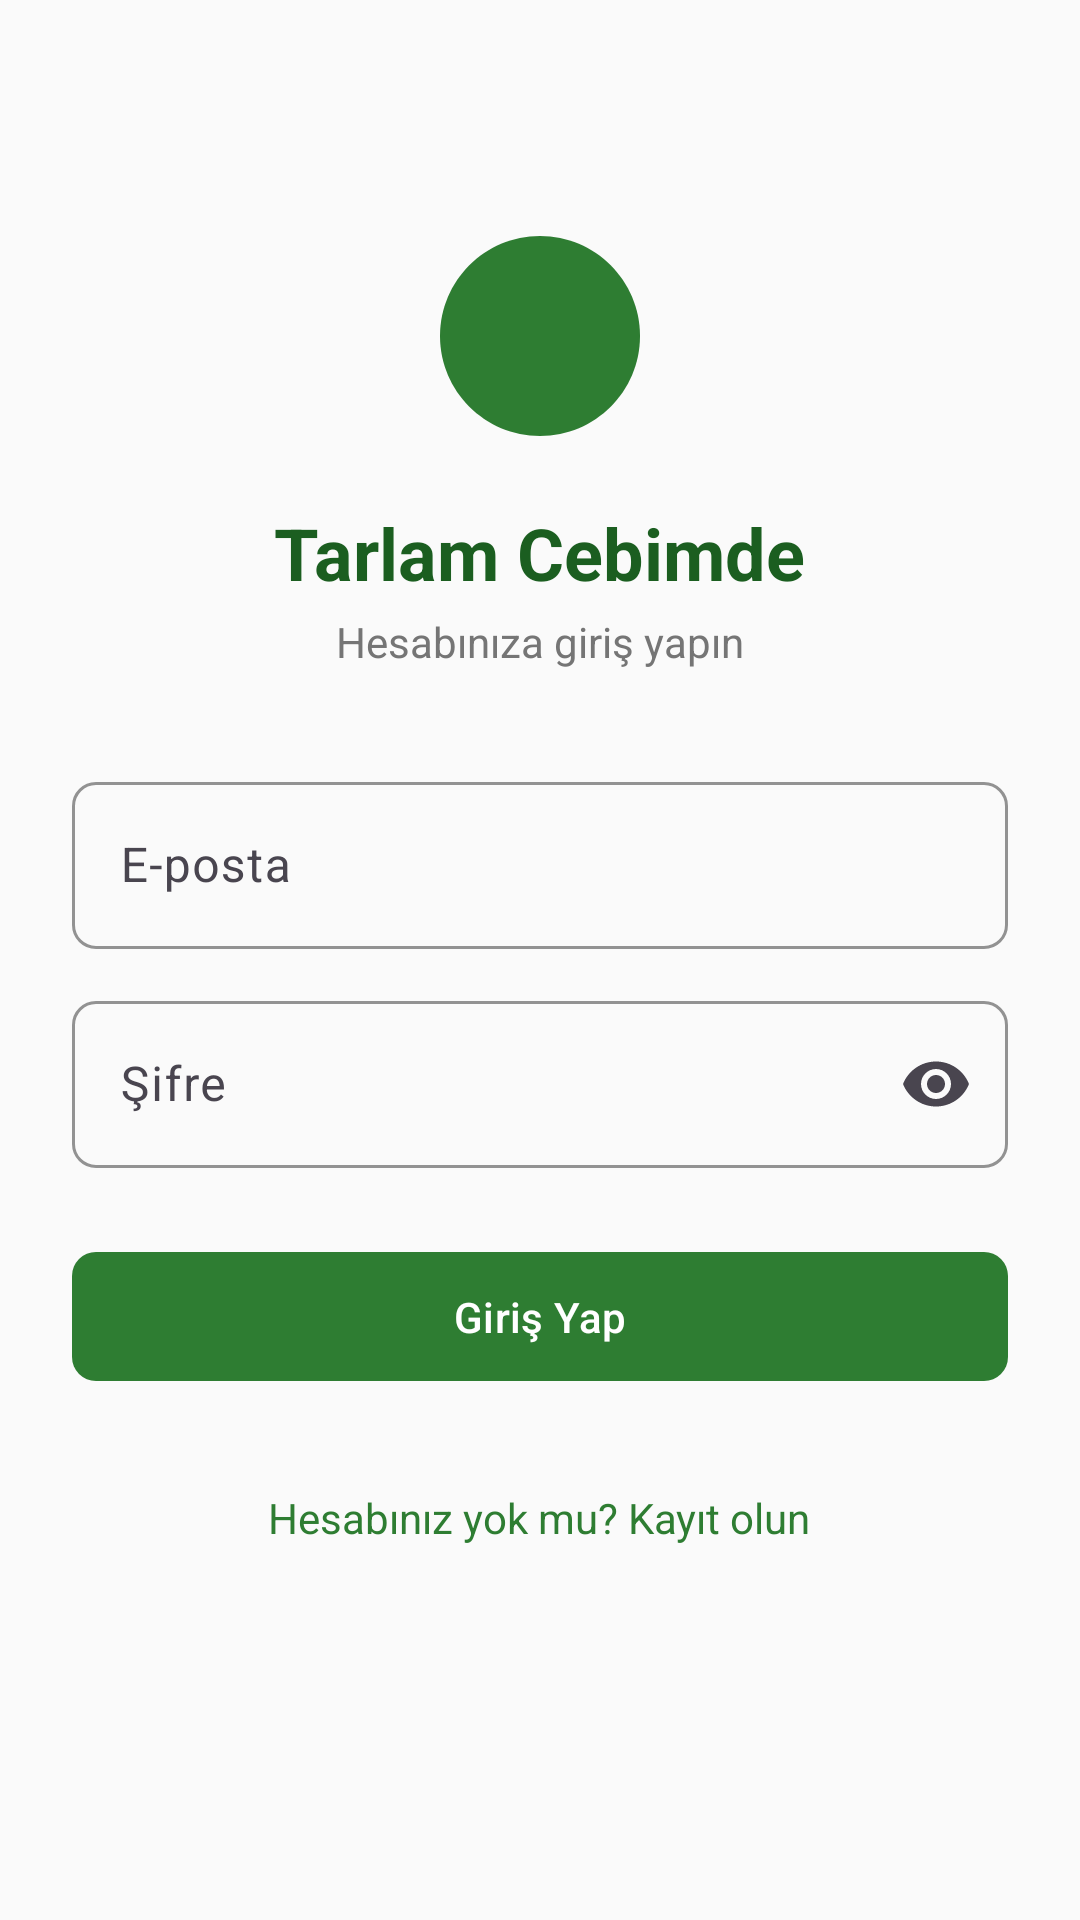

Reconstruct the res/layout file that produces this screen, plus the resources it refers to.
<!-- AndroidManifest.xml: application theme Theme.TarlamCebimde -->
<!-- res/layout/activity_login.xml -->
<?xml version="1.0" encoding="utf-8"?>
<ScrollView xmlns:android="http://schemas.android.com/apk/res/android"
    xmlns:app="http://schemas.android.com/apk/res-auto"
    android:layout_width="match_parent"
    android:layout_height="match_parent"
    android:background="@color/background"
    android:fillViewport="true">

    <LinearLayout
        android:layout_width="match_parent"
        android:layout_height="wrap_content"
        android:gravity="center_horizontal"
        android:orientation="vertical"
        android:padding="24dp">

        <ImageView
            android:layout_width="80dp"
            android:layout_height="80dp"
            android:layout_marginTop="48dp"
            android:src="@drawable/ic_splash_logo" />

        <TextView
            android:layout_width="wrap_content"
            android:layout_height="wrap_content"
            android:layout_marginTop="16dp"
            android:text="Tarlam Cebimde"
            android:textColor="@color/primary_dark"
            android:textSize="24sp"
            android:textStyle="bold" />

        <TextView
            android:layout_width="wrap_content"
            android:layout_height="wrap_content"
            android:layout_marginTop="4dp"
            android:text="@string/login_subtitle"
            android:textColor="@color/text_secondary" />

        <com.google.android.material.textfield.TextInputLayout
            android:id="@+id/til_email"
            style="@style/InputLayout"
            android:layout_width="match_parent"
            android:layout_height="wrap_content"
            android:layout_marginTop="32dp"
            android:hint="@string/email"
            app:startIconDrawable="@drawable/ic_email">
            <com.google.android.material.textfield.TextInputEditText
                android:id="@+id/et_email"
                android:layout_width="match_parent"
                android:layout_height="wrap_content"
                android:inputType="textEmailAddress" />
        </com.google.android.material.textfield.TextInputLayout>

        <com.google.android.material.textfield.TextInputLayout
            android:id="@+id/til_password"
            style="@style/InputLayout"
            android:layout_width="match_parent"
            android:layout_height="wrap_content"
            android:layout_marginTop="12dp"
            android:hint="@string/password"
            app:startIconDrawable="@drawable/ic_lock"
            app:endIconMode="password_toggle">
            <com.google.android.material.textfield.TextInputEditText
                android:id="@+id/et_password"
                android:layout_width="match_parent"
                android:layout_height="wrap_content"
                android:inputType="textPassword" />
        </com.google.android.material.textfield.TextInputLayout>

        <com.google.android.material.button.MaterialButton
            android:id="@+id/btn_login"
            style="@style/PrimaryButton"
            android:layout_width="match_parent"
            android:layout_height="wrap_content"
            android:layout_marginTop="24dp"
            android:text="@string/login" />

        <ProgressBar
            android:id="@+id/progress_bar"
            android:layout_width="wrap_content"
            android:layout_height="wrap_content"
            android:layout_marginTop="16dp"
            android:visibility="gone" />

        <TextView
            android:id="@+id/tv_register"
            android:layout_width="wrap_content"
            android:layout_height="wrap_content"
            android:layout_marginTop="24dp"
            android:padding="8dp"
            android:text="@string/no_account"
            android:textColor="@color/primary" />
    </LinearLayout>
</ScrollView>
<!-- resources referenced by this layout -->
<resources>
  <color name="background">#FAFAFA</color>
  <color name="primary">#2E7D32</color>
  <color name="primary_dark">#1B5E20</color>
  <color name="text_secondary">#757575</color>
  <!-- drawable ic_splash_logo (drawable) -->
  <vector xmlns:android="http://schemas.android.com/apk/res/android" android:width="24dp" android:height="24dp" android:viewportWidth="24" android:viewportHeight="24"><path android:fillColor="#2E7D32" android:pathData="M12,2C6.48,2 2,6.48 2,12s4.48,10 10,10 10,-4.48 10,-10S17.52,2 12,2z"/></vector>
  <string name="email">E-posta</string>
  <string name="login">Giriş Yap</string>
  <string name="login_subtitle">Hesabınıza giriş yapın</string>
  <string name="no_account">Hesabınız yok mu? Kayıt olun</string>
  <string name="password">Şifre</string>
  <style name="InputLayout" parent="Widget.Material3.TextInputLayout.OutlinedBox">
          <item name="boxCornerRadiusTopStart">8dp</item>
          <item name="boxCornerRadiusTopEnd">8dp</item>
          <item name="boxCornerRadiusBottomStart">8dp</item>
          <item name="boxCornerRadiusBottomEnd">8dp</item>
          <item name="boxStrokeColor">@color/primary</item>
          <item name="hintTextColor">@color/primary</item>
      </style>
  <style name="PrimaryButton" parent="Widget.Material3.Button">
          <item name="backgroundTint">@color/primary</item>
          <item name="android:textColor">@color/text_on_primary</item>
          <item name="cornerRadius">8dp</item>
          <item name="android:textAllCaps">false</item>
          <item name="android:paddingTop">12dp</item>
          <item name="android:paddingBottom">12dp</item>
      </style>
  <style name="Theme.TarlamCebimde" parent="Theme.Material3.Light.NoActionBar">
          <item name="colorPrimary">@color/primary</item>
          <item name="colorPrimaryDark">@color/primary_dark</item>
          <item name="colorPrimaryVariant">@color/primary_variant</item>
          <item name="colorSecondary">@color/secondary</item>
          <item name="colorSecondaryVariant">@color/secondary_dark</item>
          <item name="colorOnPrimary">@color/text_on_primary</item>
          <item name="colorOnSecondary">@color/text_on_secondary</item>
          <item name="android:colorBackground">@color/background</item>
          <item name="colorSurface">@color/surface</item>
          <item name="android:statusBarColor">@color/primary_dark</item>
          <item name="android:navigationBarColor">@color/surface</item>
      </style>
  <color name="text_on_primary">#FFFFFF</color>
  <color name="primary_variant">#388E3C</color>
  <color name="secondary">#FF8F00</color>
  <color name="secondary_dark">#E65100</color>
  <color name="text_on_secondary">#FFFFFF</color>
  <color name="surface">#FFFFFF</color>
</resources>
